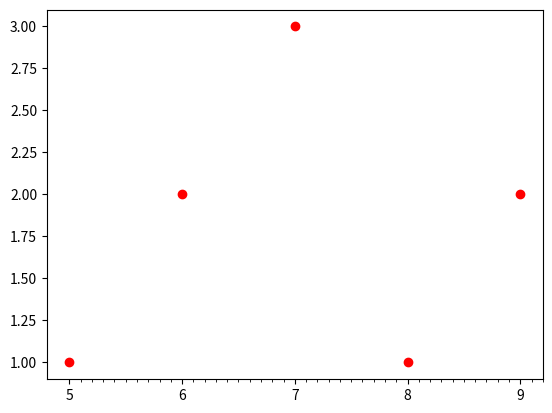

Generate this figure with matplotlib:
"""plot un axe tout mignon."""
import matplotlib.pyplot as plt
import numpy as np

fig = plt.figure()
# de 5 à 10, par saut de 1 [5,6,7,8,9]
axe_x = np.arange(5, 10, 1)
axe_x_mineur = np.arange(5, 10, 0.1)

ax = fig.add_subplot(111)
ax.set_xticks(axe_x)
ax.set_xticks(axe_x_mineur, minor=True)

# pour axe_x, donner var Y
plt.plot(axe_x, [1, 2, 3, 1, 2], "ro")

plt.show()
